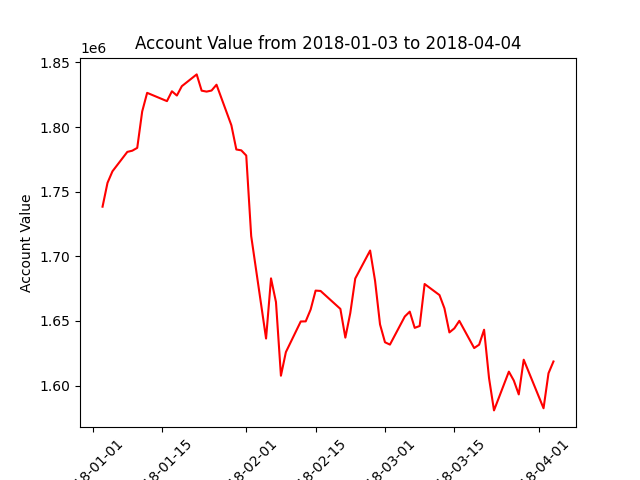

Data behind this chart, as committed beside it:
datadate, account_value
20180103, 1738397
20180104, 1756831
20180105, 1765772
20180108, 1780785
20180109, 1781712
20180110, 1783892
20180111, 1812038
20180112, 1826460
20180116, 1820062
20180117, 1827691
20180118, 1824376
20180119, 1831616
20180122, 1840733
20180123, 1828150
20180124, 1827420
20180125, 1828251
20180126, 1832749
20180129, 1801366
20180130, 1782653
20180131, 1781976
20180201, 1777972
20180202, 1715659
20180205, 1636412
20180206, 1682943
20180207, 1664598
20180208, 1607654
20180209, 1625902
20180212, 1649605
20180213, 1649677
20180214, 1658869
20180215, 1673491
20180216, 1673217
20180220, 1659322
20180221, 1637099
20180222, 1656169
20180223, 1682841
20180226, 1704477
20180227, 1681031
20180228, 1647329
20180301, 1633523
20180302, 1631708
20180305, 1653448
20180306, 1657211
20180307, 1644659
20180308, 1646111
20180309, 1678583
20180312, 1670028
20180313, 1659756
20180314, 1641132
20180315, 1644284
20180316, 1650080
20180319, 1629040
20180320, 1631650
20180321, 1643219
20180322, 1605771
20180323, 1580811
20180326, 1610795
20180327, 1603906
20180328, 1593169
20180329, 1620025
... 3 more rows
